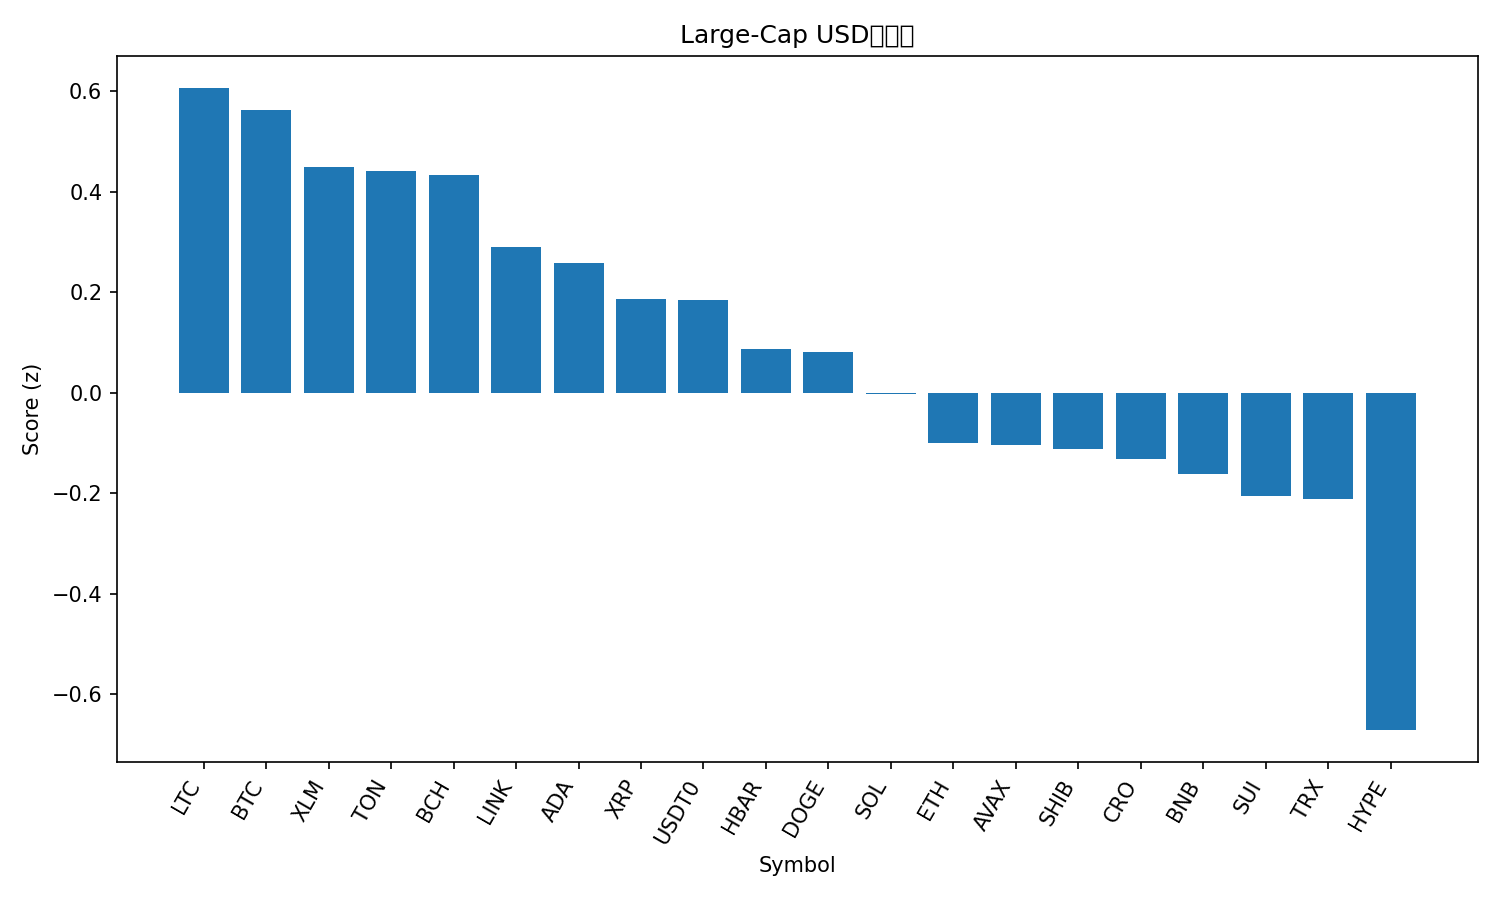

The table this chart was drawn from, first rows:
rank, name, symbol, price, pct_1h, pct_24h, pct_7d, pct_1h_vs_btc, pct_24h_vs_btc, pct_7d_vs_btc, market_cap_rank, market_cap, volume_usd, score
1, Litecoin, LTC, 105.3, 0.853, -0.6104, -0.664, 0.4777, -0.397, -2.437, 27, 8043205465, 393024244, 0.6057
2, Bitcoin, BTC, 113782, 0.3752, -0.2134, 1.773, 0.0, 0.0, 0.0, 1, 2266849747278, 55634160547, 0.5612
3, Stellar, XLM, 0.3632, 1.116, -1.59, -1.053, 0.7408, -1.376, -2.826, 20, 11585297320, 221421137, 0.4484
4, Toncoin, TON, 2.66, 1.141, -0.9084, -5.531, 0.7658, -0.695, -7.304, 33, 6745928924, 130963449, 0.441
5, Bitcoin Cash, BCH, 555.7, 0.5906, -0.6117, 0.005038, 0.2153, -0.3983, -1.768, 22, 11074277259, 286898500, 0.4337
6, Chainlink, LINK, 21.25, 0.8924, -1.351, -2.118, 0.5172, -1.138, -3.891, 16, 14402199736, 719759746, 0.2897
7, Cardano, ADA, 0.7902, 0.828, -1.213, -2.603, 0.4528, -0.9993, -4.376, 11, 28869284622, 1092292136, 0.2583
8, XRP, XRP, 2.84, 0.5239, -1.166, -0.09573, 0.1486, -0.9525, -1.869, 4, 170035105838, 4740643704, 0.1867
9, USDT0, USDT0, 1.0, 0.003897, 0.00833, 0.08275, -0.3713, 0.2217, -1.69, 30, 7541744716, 541267790, 0.1852
10, Hedera, HBAR, 0.212, 0.8704, -1.568, -3.906, 0.4952, -1.354, -5.679, 25, 8980698434, 220361607, 0.0876
11, Dogecoin, DOGE, 0.2306, 0.6811, -1.267, -3.296, 0.3058, -1.053, -5.069, 9, 34856548632, 1932239533, 0.08108
12, Solana, SOL, 207.5, 0.8077, -1.738, -3.761, 0.4324, -1.525, -5.534, 6, 112957552788, 6803008875, -0.002154
13, Ethereum, ETH, 4115, 0.2441, -1.301, -1.001, -0.1312, -1.087, -2.774, 2, 496305116929, 32676570759, -0.1005
14, Avalanche, AVAX, 29.52, 1.917, -2.735, -14.33, 1.541, -2.521, -16.1, 18, 12466490212, 891459816, -0.1038
15, Shiba Inu, SHIB, 1.168e-05, 0.711, -1.814, -3.637, 0.3358, -1.601, -5.41, 32, 6883945239, 155568923, -0.1118
16, Cronos, CRO, 0.1933, 0.01965, 0.3114, -7.197, -0.3556, 0.5248, -8.97, 34, 6745861671, 82815000, -0.1313
17, BNB, BNB, 1004, 0.2965, -1.454, -1.065, -0.07876, -1.24, -2.838, 5, 139695974669, 1868535594, -0.1614
18, Sui, SUI, 3.2, 0.8574, -2.319, -4.217, 0.4822, -2.106, -5.99, 21, 11405046798, 867497935, -0.2056
19, TRON, TRX, 0.3332, 0.02492, -1.016, -0.7993, -0.3503, -0.8023, -2.572, 10, 31550839488, 564155885, -0.212
20, Hyperliquid, HYPE, 44.81, -0.1109, -1.993, -0.8793, -0.4861, -1.78, -2.652, 19, 12139695216, 594564902, -0.6712
21, Figure Heloc, FIGR_HELOC, 0.9913, -0.2264, -5.346, -0.7364, -0.6017, -5.133, -2.509, 17, 12636622206, 11238333, -1.94
